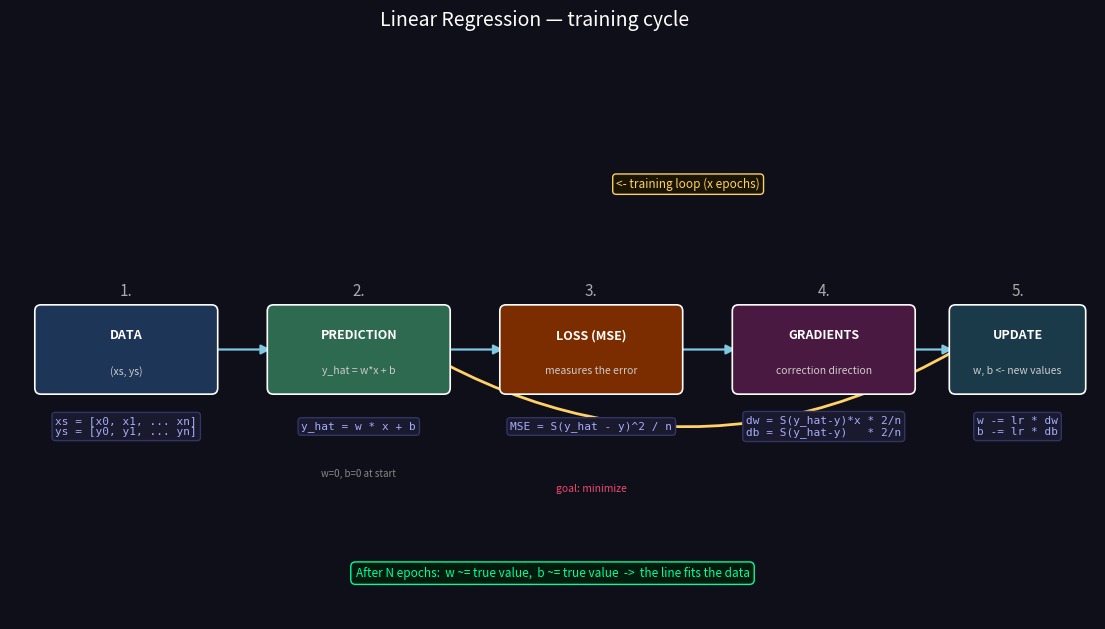

The matplotlib source for this figure: (Note: this script raises an exception after producing the figure.)
"""
python diagram.py  ->  diagram.png
Technical diagram of linear regression / gradient descent training cycle.
"""
import matplotlib.pyplot as plt
import matplotlib.patches as mpatches
from matplotlib.patches import FancyArrowPatch

BG, AX_BG = "#0f0f1a", "#0f0f1a"

fig, ax = plt.subplots(figsize=(14, 7))
fig.patch.set_facecolor(BG)
ax.set_facecolor(AX_BG)
ax.set_xlim(0, 14)
ax.set_ylim(0, 7)
ax.axis("off")

fig.suptitle("Linear Regression — training cycle", color="white", fontsize=14)

# ─────────────────────────────────────────────
# Helpers
# ─────────────────────────────────────────────
def box(ax, x, y, w, h, color, label, sublabel=None):
    rect = mpatches.FancyBboxPatch(
        (x - w/2, y - h/2), w, h,
        boxstyle="round,pad=0.08",
        facecolor=color, edgecolor="white", linewidth=1.2, zorder=3
    )
    ax.add_patch(rect)
    ax.text(x, y + (0.18 if sublabel else 0), label,
            ha="center", va="center", color="white",
            fontsize=9, fontweight="bold", zorder=4)
    if sublabel:
        ax.text(x, y - 0.28, sublabel,
                ha="center", va="center", color="#cccccc",
                fontsize=7.5, zorder=4)

def arrow(ax, x1, y1, x2, y2, color="white", label=None):
    ax.annotate("", xy=(x2, y2), xytext=(x1, y1),
                arrowprops=dict(arrowstyle="-|>", color=color,
                                lw=1.6, mutation_scale=14),
                zorder=2)
    if label:
        mx, my = (x1+x2)/2, (y1+y2)/2
        ax.text(mx + 0.1, my + 0.18, label,
                color=color, fontsize=7.5, ha="center", zorder=5)

def code(ax, x, y, txt, color="#aaaaff"):
    ax.text(x, y, txt, color=color, fontsize=8,
            ha="center", va="center",
            fontfamily="monospace", zorder=5,
            bbox=dict(boxstyle="round,pad=0.3", facecolor="#1a1a2e",
                      edgecolor="#333366", linewidth=1))

# ─────────────────────────────────────────────
# Step 1 — Data
# ─────────────────────────────────────────────
box(ax, 1.5, 3.5, 2.2, 1.0, "#1d3557", "DATA", "(xs, ys)")
code(ax, 1.5, 2.5, "xs = [x0, x1, ... xn]\nys = [y0, y1, ... yn]")

# ─────────────────────────────────────────────
# Step 2 — Prediction
# ─────────────────────────────────────────────
box(ax, 4.5, 3.5, 2.2, 1.0, "#2d6a4f", "PREDICTION", "y_hat = w*x + b")
code(ax, 4.5, 2.5, "y_hat = w * x + b")
ax.text(4.5, 1.85, "w=0, b=0 at start", color="#888888",
        fontsize=7, ha="center")

# ─────────────────────────────────────────────
# Step 3 — Loss
# ─────────────────────────────────────────────
box(ax, 7.5, 3.5, 2.2, 1.0, "#7b2d00", "LOSS (MSE)", "measures the error")
code(ax, 7.5, 2.5, "MSE = S(y_hat - y)^2 / n")

# ─────────────────────────────────────────────
# Step 4 — Gradients
# ─────────────────────────────────────────────
box(ax, 10.5, 3.5, 2.2, 1.0, "#4a1942", "GRADIENTS", "correction direction")
code(ax, 10.5, 2.5, "dw = S(y_hat-y)*x * 2/n\ndb = S(y_hat-y)   * 2/n")

# ─────────────────────────────────────────────
# Step 5 — Update
# ─────────────────────────────────────────────
box(ax, 13.0, 3.5, 1.6, 1.0, "#1a3a4a", "UPDATE", "w, b <- new values")
code(ax, 13.0, 2.5, "w -= lr * dw\nb -= lr * db")

# ─────────────────────────────────────────────
# Main arrows (left -> right)
# ─────────────────────────────────────────────
arrow(ax, 2.6, 3.5, 3.4, 3.5, "#7ec8e3")
arrow(ax, 5.6, 3.5, 6.4, 3.5, "#7ec8e3")
arrow(ax, 8.6, 3.5, 9.4, 3.5, "#7ec8e3")
arrow(ax, 11.6, 3.5, 12.2, 3.5, "#7ec8e3")

# ─────────────────────────────────────────────
# Training loop (UPDATE -> PREDICTION)
# ─────────────────────────────────────────────
ax.annotate("", xy=(4.5, 4.0), xytext=(13.0, 4.0),
            arrowprops=dict(
                arrowstyle="-|>", color="#ffd166",
                lw=2, mutation_scale=14,
                connectionstyle="arc3,rad=-0.35"
            ), zorder=2)
ax.text(8.75, 5.6, "<- training loop (x epochs)",
        color="#ffd166", fontsize=8.5, ha="center",
        bbox=dict(boxstyle="round,pad=0.3", facecolor="#1a1500",
                  edgecolor="#ffd166", linewidth=1))

# ─────────────────────────────────────────────
# Loss goal label
# ─────────────────────────────────────────────
ax.annotate("", xy=(7.5, 3.0), xytext=(7.5, 3.5),
            arrowprops=dict(arrowstyle="-|>", color="#ef476f",
                            lw=1.4, mutation_scale=12), zorder=2)
ax.text(7.5, 1.65, "goal: minimize", color="#ef476f",
        fontsize=7.5, ha="center")

# ─────────────────────────────────────────────
# Step numbers
# ─────────────────────────────────────────────
for i, (x, lbl) in enumerate([(1.5,"1."), (4.5,"2."), (7.5,"3."), (10.5,"4."), (13.0,"5.")], 1):
    ax.text(x, 4.2, lbl, color="#aaaaaa", fontsize=11, ha="center", zorder=5)

# ─────────────────────────────────────────────
# Final result label
# ─────────────────────────────────────────────
ax.text(7.0, 0.55,
        "After N epochs:  w ~= true value,  b ~= true value  ->  the line fits the data",
        color="#00ff99", fontsize=8.5, ha="center",
        bbox=dict(boxstyle="round,pad=0.4", facecolor="#001a0d",
                  edgecolor="#00ff99", linewidth=1))

fig.savefig("src/utils/diagram.png", dpi=150, bbox_inches="tight", facecolor=BG)
print("Saved -> src/utils/diagram.png")
